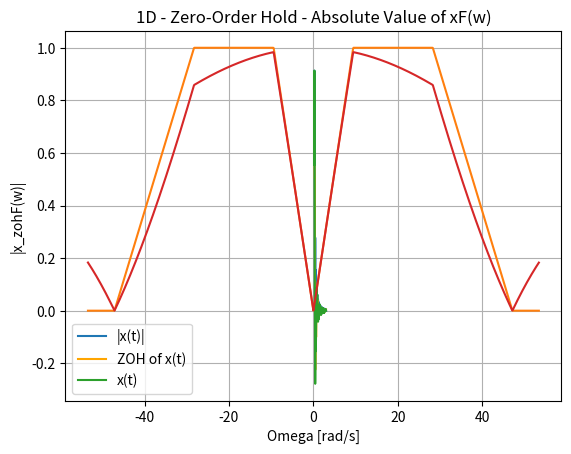

Generate this figure with matplotlib:
import math
import numpy as np
import matplotlib.pyplot as plt
import scipy.signal


def triangle_pulse(t,center=0, width=2):
    t_shift = (t - center) / ((width / 2))
    return np.maximum(0, (1-abs(t_shift)))

def create_sampled(x,t,Ts):
    t_sampled = np.arange(t[0], t[-1], Ts)
    x_sampled = np.interp(t_sampled, t, x)
    return t_sampled, x_sampled

def create_zoh_array(x, t, Ts):
    x_zoh = np.zeros_like(t)
    t_smp, x_smp = create_sampled(x, t, Ts)
    for i in range(len(t_smp)-1):
        x_zoh[(t>=t_smp[i]) & (t < t_smp[i+1])] = x_smp[i]
    x_zoh[t>=t_smp[-1]] = x_smp[-1]
    return t, x_zoh


#Question 1A

wm = 3*math.pi
t_start = 0.2
t_end = 3
t_step = 0.01
t_list = np.arange(t_start, t_end, t_step)
x = lambda t: 4/(wm*math.pi*t**2)*(math.sin(wm*t))**2*math.cos(wm*t)*math.sin(2*wm*t)
x_list = [(x(t)) for t in t_list]
abs_x_list = [abs(x(t)) for t in t_list]
plt.legend()
plt.plot(t_list, abs_x_list, label='|x(t)|')
plt.xlabel('Time [s]')
plt.ylabel('|x(t)| [V]')
plt.title('1A - Absolute Value of x(t)')
plt.grid(True)
plt.show()


# Question 1B

w_list = np.arange(-17*math.pi, 17*math.pi, 0.1)

xF = lambda w, wm: (1/1j) * (-1 * triangle_pulse(w, -3 * wm, 4 * wm) - \
                                     triangle_pulse(w, -1 * wm, 4 * wm) + \
                                     triangle_pulse(w, 1 * wm, 4 * wm) + \
                                     triangle_pulse(w, 3*wm, 4 * wm))



xF_list = [np.abs(xF(w, wm)) for w in w_list]


plt.plot(w_list, xF_list)
plt.xlabel('Omega [rad/s]')
plt.ylabel('|xF(w)|')
plt.title('1B - Absolute Value of xF(w)')
plt.grid(True)
plt.show()

#Question 1C

w_max = 5*wm
ws = 2*w_max
Ts = 2*math.pi/ws

t_ZOH, x_ZOH = create_zoh_array(x_list, t_list, Ts)
plt.plot(t_ZOH, x_ZOH, color='orange', label='ZOH of x(t)')
plt.plot(t_list, x_list, label='x(t)')
plt.legend()
plt.xlabel('Time [s]')
plt.ylabel('x(t) [V]')
plt.title('1C - Zero Order Hold (ZOH)')
plt.grid(True)
plt.show()

#Question 1D

xF_ZOH = lambda w: (1/1j)*np.exp(-0.5j*w*Ts)*np.sinc(w/ws)*sum((xF(w-k*ws,wm)) for k in [-2,-1,0,1,2])

xF_ZOH_list = [xF_ZOH(w) for w in w_list]

# for i in range(len(w_list)):
#     for k in [-2,-1]:
#         xF_ZOH_list[i] += xF_ZOH(w_list[i], k)
#     xF_ZOH_list[i] = (1/1j)*np.exp(-1j*w_list[i]*Ts/2)*np.sinc(w_list[i]*Ts/(2*np.pi))*xF_ZOH_list[i]


abs_xF_ZOH_list = [abs(xF_ZOH(w)) for w in w_list]
plt.plot(w_list, abs_xF_ZOH_list)
plt.xlabel('Omega [rad/s]')
plt.ylabel('|x_zohF(w)|')
plt.title('1D - Zero-Order Hold - Absolute Value of xF(w)')
plt.grid(True)
plt.show()










